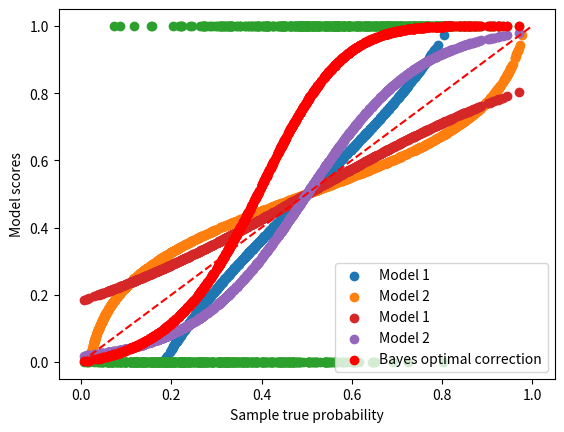

Recreate this plot in Python. (Note: this script raises an exception after producing the figure.)
%matplotlib inline

# [redacted]
# License: new BSD

print(__doc__)
SAVEFIGS = False

import matplotlib.pyplot as plt
import numpy as np
np.random.seed(42)

n_c1 = n_c2 = 500
p = np.concatenate((np.random.beta(2, 5, n_c1),
                    np.random.beta(4, 3, n_c2)
                   ))

y = np.concatenate((np.zeros(n_c1), np.ones(n_c2)))

s1 = 1/(1 + np.exp(-3*(p - 0.5)))
s2 = 1/(1 + np.exp(-8*(p - 0.5)))

plt.scatter(s1, p, label='Model 1')
plt.scatter(s2, p, label='Model 2')
plt.scatter(p, y)
plt.plot([0, 1], [0, 1], 'r--')
plt.xlabel('Model scores')
plt.ylabel('Sample true probability')
plt.grid()
plt.legend()

p = np.vstack((1 - p, p)).T
s1 = np.vstack((1 - s1, s1)).T
s2 = np.vstack((1 - s2, s2)).T

import scipy.stats as stats

p_g_p = stats.beta.pdf(x=p[:, 1], a=3, b=2)
p_g_n = stats.beta.pdf(x=p[:, 1], a=2, b=7)

p_hat = p_g_p/(p_g_n+p_g_p)
p_hat = np.vstack((1 - p_hat, p_hat)).T

plt.scatter(p[:, 1], s1[:, 1], label='Model 1')
plt.scatter(p[:, 1], s2[:, 1], label='Model 2')
plt.scatter(p[:, 1], p_hat[:, 1], color='red', label='Bayes optimal correction')
plt.xlabel('Sample true probability')
plt.ylabel('Model scores')
plt.grid()
plt.legend()

from pycalib.visualisations import plot_reliability_diagram

fig = plot_reliability_diagram(labels=y, scores=s1, show_histogram=False)

if SAVEFIGS:
    fig.savefig('fig1.png')

fig = plot_reliability_diagram(labels=y, scores=s1,
                               class_names=['Negative', 'Positive'],
                               show_gaps=True, show_bars=True,
                               show_histogram=False)

if SAVEFIGS:
    fig.savefig('fig2.png')

fig = plot_reliability_diagram(labels=y, scores=s1,
                               class_names=['Negative', 'Positive'],
                               show_gaps=True, color_gaps='firebrick',
                               bins=[0, .3, .4, .45, .5, .55, .6, .7, 1])

if SAVEFIGS:
    fig.savefig('fig3.png')

fig = plot_reliability_diagram(labels=y, scores=s1,
                               legend=['Model 1'],
                               show_histogram=True,
                               bins=9, class_names=['Negative', 'Positive'],
                               show_counts=True,
                               show_correction=True,
                               sample_proportion=0.5,
                               hist_per_class=True)
if SAVEFIGS:
    fig.savefig('fig4.png')

fig = plot_reliability_diagram(labels=y, scores=s2,
                               legend=['Model 2'],
                               show_histogram=True,
                               show_counts=True,
                               bins=13, class_names=['Negative', 'Positive'],
                               sample_proportion=1.0,
                               errorbar_interval=0.95,
                               interval_method='beta',
                               color_list=['orange'])
if SAVEFIGS:
    fig.savefig('fig5.png')

fig = plot_reliability_diagram(labels=y, scores=[s1, s2],
                               legend=['Model 1', 'Model 2'],
                               show_histogram=True,
                               bins=10, class_names=['Negative', 'Positive'],
                               errorbar_interval=0.95,
                               interval_method='beta')
if SAVEFIGS:
    fig.savefig('fig6.png')

class_2_idx = range(int(len(y)/3), int(2*len(y)/3))
y[class_2_idx] = 2
s1 = np.hstack((s1, s1[:, 1].reshape(-1, 1)))
s1[class_2_idx,2] *= 3
s1 /= s1.sum(axis=1)[:, None]
s2 = np.hstack((s2, s2[:, 1].reshape(-1, 1)))
s2[class_2_idx,2] *= 2
s2 /= s2.sum(axis=1)[:, None]

fig = plot_reliability_diagram(labels=y, scores=[s1, s2],
                               legend=['Model 3', 'Model 4'],
                               show_histogram=True,
                               color_list=['darkgreen', 'chocolate'])
if SAVEFIGS:
    fig.savefig('fig7.png')

fig = plot_reliability_diagram(labels=y, scores=s1,
                               legend=['Model 3'],
                               show_histogram=True,
                               color_list=['darkgreen'],
                               show_bars=True,
                               show_gaps=True,
                               color_gaps='orange')
if SAVEFIGS:
    fig.savefig('fig8.png')

from pycalib.visualisations import plot_reliability_diagram_theoretical

avg_true = [np.array([.1, .3, .6, .8, .9, 1]).reshape(-1, 1),
            np.array([.2, .4, .5, .7, .8, .9]).reshape(-1, 1)]
avg_pred = [np.array([.01, .25, .4, .6, .7, .8]).reshape(-1, 1),
            np.array([.15, .39, .7, .75, .8, .9]).reshape(-1, 1)]

fig = plot_reliability_diagram_theoretical(avg_true, avg_pred)

if SAVEFIGS:
    fig.savefig('fig9.png')

avg_true = [np.array([[.1, .3, .6, .8, .9, 1.],
                      [.0, .2, .4, .7, .8, .9],
                      [.1, .2, .3, .5, .6, .8]]).T,
            np.array([[.1, .4, .7, .8, .9, 1.],
                      [.9, .3, .8, .2, .7, .1],
                      [.2, .3, .5, .4, .7, .1]]).T]
avg_pred = [np.array([[.0, .3, .6, .7, .8, 9.],
                      [.1, .2, .3, .5, .8, .7],
                      [.3, .5, .4, .7, .8, .9]]).T,
            np.array([[.0, .3, .6, .8, .9, 1.],
                      [.8, .1, .6, .2, .9, 0.],
                      [.1, .4, .6, .3, .5, 0.]]).T]

fig = plot_reliability_diagram_theoretical(avg_true, avg_pred)

if SAVEFIGS:
    fig.savefig('fig10.png')